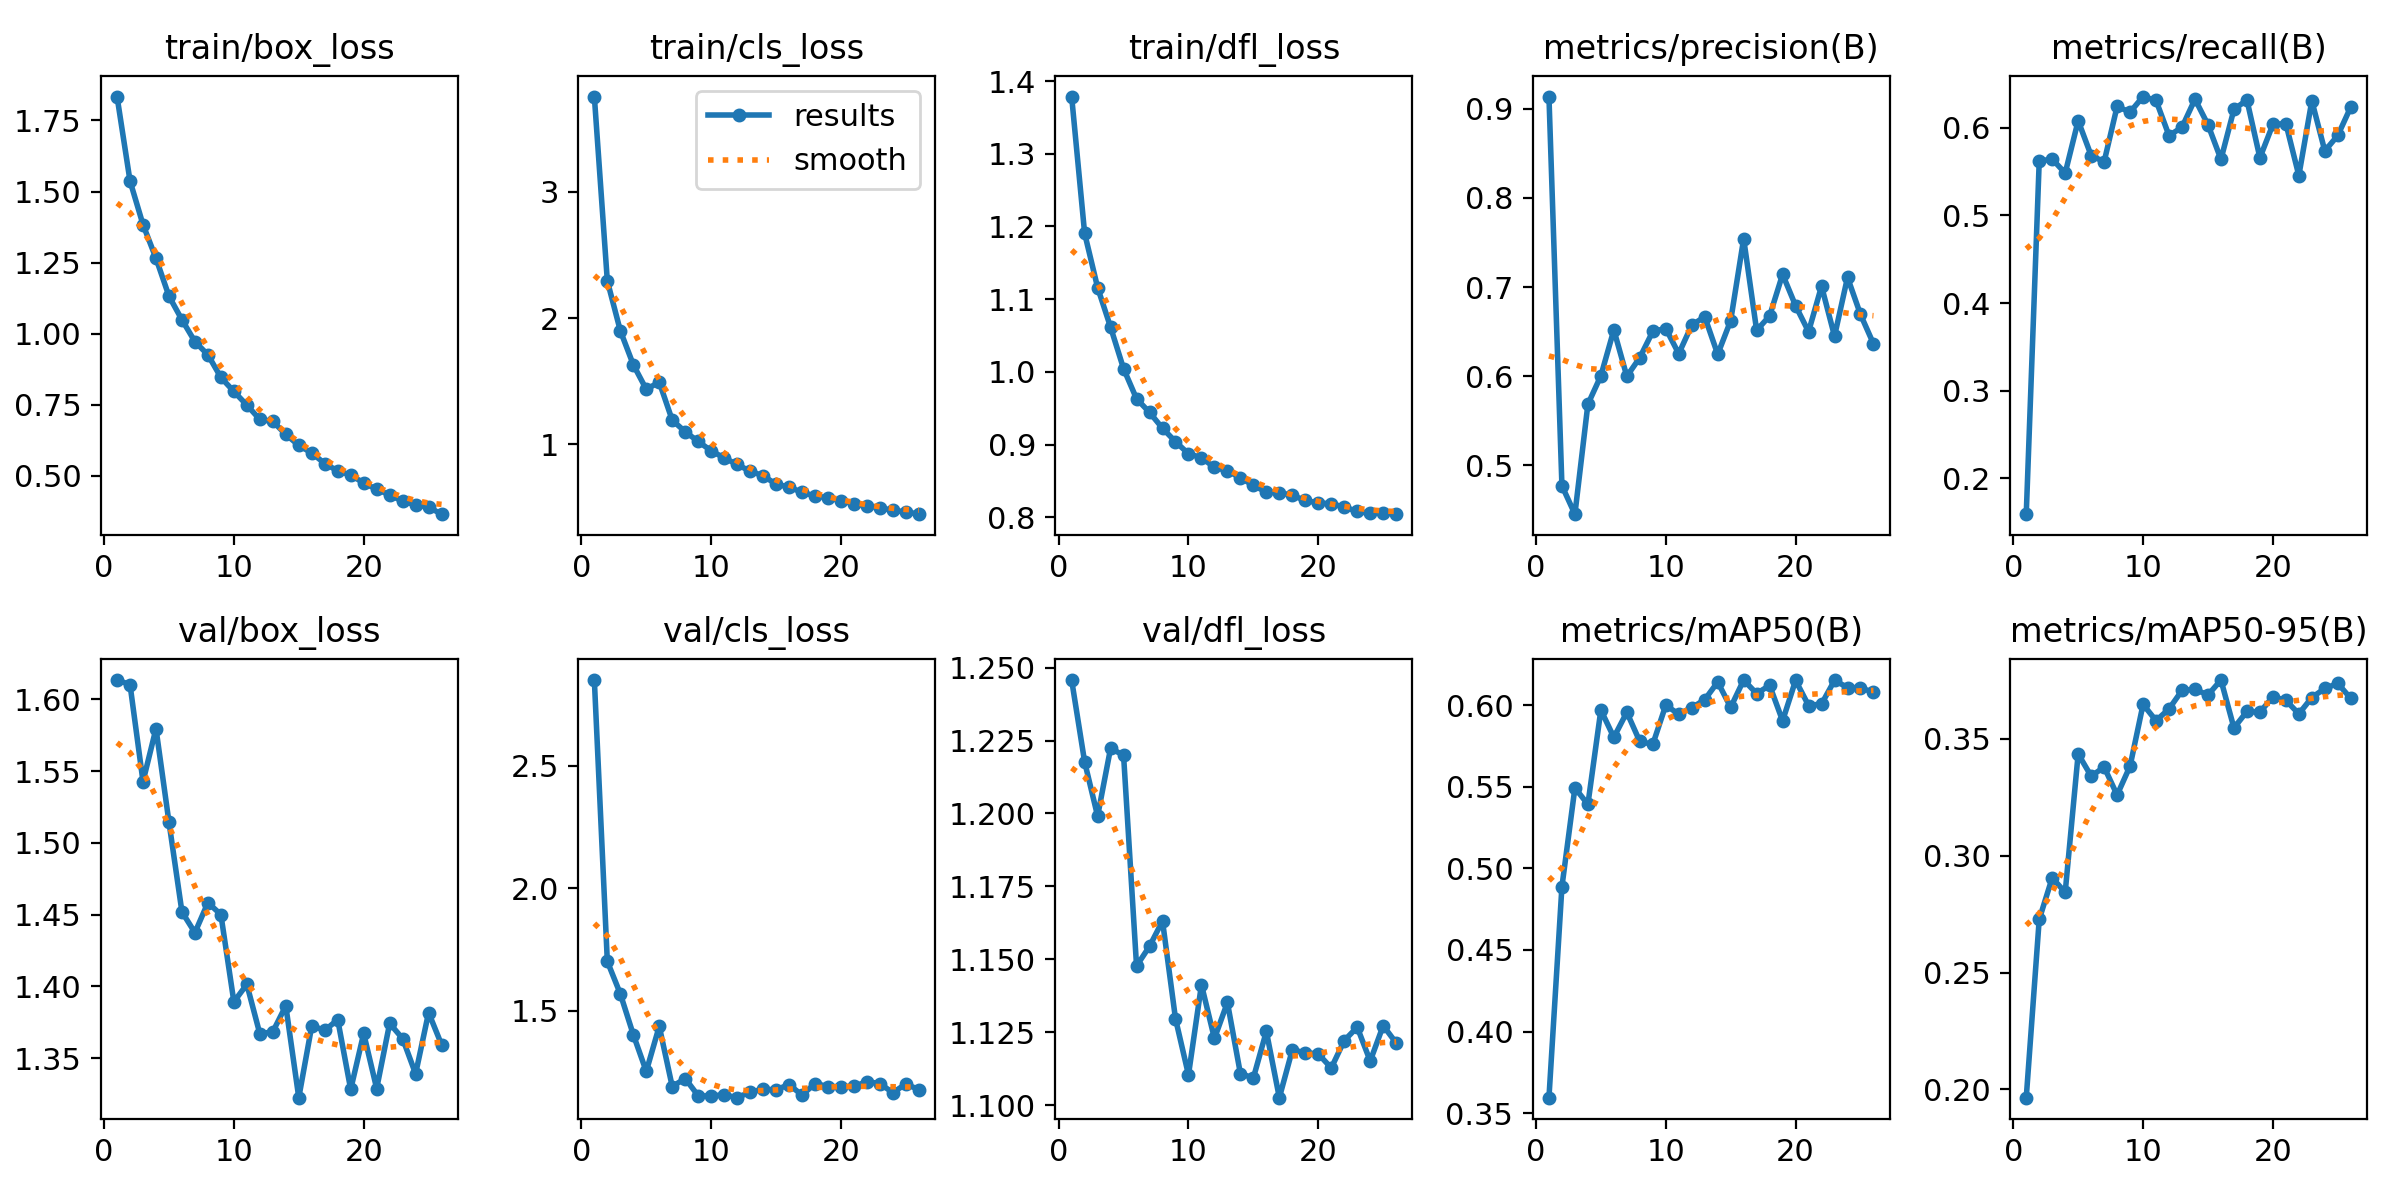

Data behind this chart, as committed beside it:
epoch, time, train/box_loss, train/cls_loss, train/dfl_loss, metrics/precision(B), metrics/recall(B), metrics/mAP50(B), metrics/mAP50-95(B), val/box_loss, val/cls_loss, val/dfl_loss, lr/pg0, lr/pg1, lr/pg2
1, 66.34, 1.834, 3.752, 1.379, 0.9137, 0.1591, 0.3594, 0.1965, 1.613, 2.85, 1.246, 0.0004126, 0.0004126, 0.0004126
2, 98.18, 1.537, 2.294, 1.191, 0.4772, 0.562, 0.4888, 0.2727, 1.61, 1.701, 1.218, 0.0008019, 0.0008019, 0.0008019
3, 127.4, 1.384, 1.9, 1.116, 0.4454, 0.5643, 0.5494, 0.2905, 1.543, 1.569, 1.199, 0.001164, 0.001164, 0.001164
4, 154.8, 1.265, 1.631, 1.061, 0.5687, 0.5483, 0.5393, 0.2843, 1.58, 1.402, 1.222, 0.001126, 0.001126, 0.001126
5, 182.1, 1.132, 1.437, 1.004, 0.6005, 0.6081, 0.5972, 0.3434, 1.514, 1.252, 1.22, 0.001085, 0.001085, 0.001085
6, 209.8, 1.049, 1.493, 0.9629, 0.652, 0.5684, 0.5804, 0.3339, 1.452, 1.436, 1.148, 0.001044, 0.001044, 0.001044
7, 237.1, 0.972, 1.193, 0.9442, 0.5999, 0.5612, 0.5958, 0.3378, 1.437, 1.19, 1.154, 0.001002, 0.001002, 0.001002
8, 265, 0.9257, 1.1, 0.9224, 0.6209, 0.6244, 0.5779, 0.3259, 1.458, 1.223, 1.163, 0.0009612, 0.0009612, 0.0009612
9, 292.9, 0.8461, 1.024, 0.9039, 0.6504, 0.6179, 0.5761, 0.3383, 1.45, 1.152, 1.13, 0.00092, 0.00092, 0.00092
10, 321.3, 0.7967, 0.9496, 0.8873, 0.6535, 0.6357, 0.6001, 0.3646, 1.389, 1.151, 1.11, 0.0008787, 0.0008787, 0.0008787
11, 349.3, 0.7489, 0.8938, 0.882, 0.6253, 0.6312, 0.5946, 0.3577, 1.401, 1.156, 1.141, 0.0008375, 0.0008375, 0.0008375
12, 376.9, 0.6982, 0.8417, 0.8685, 0.6573, 0.591, 0.5986, 0.3627, 1.367, 1.144, 1.123, 0.0007962, 0.0007962, 0.0007962
13, 405.2, 0.6915, 0.7884, 0.864, 0.6668, 0.6007, 0.6035, 0.3706, 1.368, 1.168, 1.135, 0.000755, 0.000755, 0.000755
14, 433.3, 0.6458, 0.7525, 0.8542, 0.6247, 0.6327, 0.6143, 0.371, 1.386, 1.179, 1.111, 0.0007137, 0.0007137, 0.0007137
15, 460.8, 0.6071, 0.6855, 0.8439, 0.6624, 0.6035, 0.5988, 0.3686, 1.322, 1.176, 1.109, 0.0006725, 0.0006725, 0.0006725
16, 488.4, 0.5803, 0.6634, 0.8345, 0.7543, 0.564, 0.6155, 0.375, 1.372, 1.198, 1.125, 0.0006312, 0.0006312, 0.0006312
17, 515.5, 0.5433, 0.621, 0.8339, 0.6515, 0.621, 0.6073, 0.3546, 1.369, 1.155, 1.103, 0.00059, 0.00059, 0.00059
18, 543.3, 0.5173, 0.5929, 0.8301, 0.6677, 0.6318, 0.6123, 0.3616, 1.377, 1.202, 1.119, 0.0005487, 0.0005487, 0.0005487
19, 571.1, 0.5029, 0.5782, 0.823, 0.7143, 0.5658, 0.5905, 0.3613, 1.328, 1.19, 1.118, 0.0005075, 0.0005075, 0.0005075
20, 599, 0.4748, 0.5548, 0.8196, 0.6791, 0.6038, 0.6153, 0.3678, 1.367, 1.189, 1.118, 0.0004662, 0.0004662, 0.0004662
21, 627.4, 0.4528, 0.5317, 0.8186, 0.65, 0.6048, 0.5999, 0.3664, 1.329, 1.19, 1.113, 0.000425, 0.000425, 0.000425
22, 655.9, 0.4327, 0.5127, 0.814, 0.7011, 0.5455, 0.6009, 0.3606, 1.374, 1.21, 1.122, 0.0003837, 0.0003837, 0.0003837
23, 683.7, 0.4106, 0.5003, 0.8079, 0.645, 0.6308, 0.6154, 0.3675, 1.364, 1.202, 1.127, 0.0003425, 0.0003425, 0.0003425
24, 711.4, 0.3981, 0.4778, 0.8054, 0.7109, 0.5736, 0.611, 0.3714, 1.339, 1.165, 1.115, 0.0003012, 0.0003012, 0.0003012
25, 739, 0.3899, 0.4673, 0.8065, 0.6694, 0.5913, 0.6105, 0.3736, 1.382, 1.201, 1.127, 0.00026, 0.00026, 0.00026
26, 766.6, 0.3651, 0.4486, 0.8042, 0.6364, 0.6237, 0.6082, 0.3672, 1.359, 1.177, 1.121, 0.0002188, 0.0002188, 0.0002188
